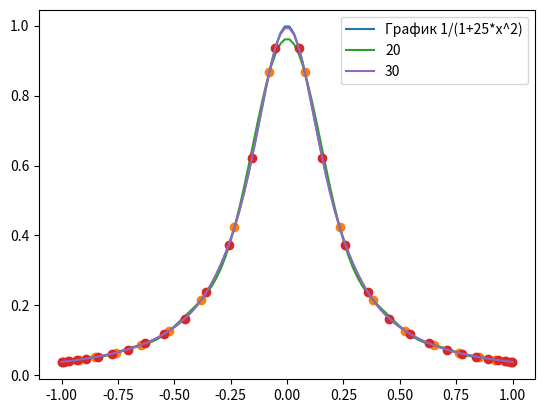

This chart was generated by the following Python code:
import numpy as np
import matplotlib.pyplot as plt
import scipy.interpolate
from numpy.polynomial.polynomial import Polynomial


a,b=-1,1
f = lambda x: 1/(1+25*x*x)
plt.figure(num='Лагранж')

x = np.linspace(a,b,100)
y = f(x)
plt.plot(x, y,label='График 1/(1+25*x^2)')

for n in [20,30]:
    t = np.cos(np.pi*(2*np.arange(1,n+1)-1)/(2*n))
    y = f(t)
    yint = Polynomial(scipy.interpolate.lagrange(t, y).coef[::-1])
    
    plt.plot(t, y, 'o')
    plt.plot(x, yint(x), '-',label=f'{n}')
plt.legend()
plt.show()